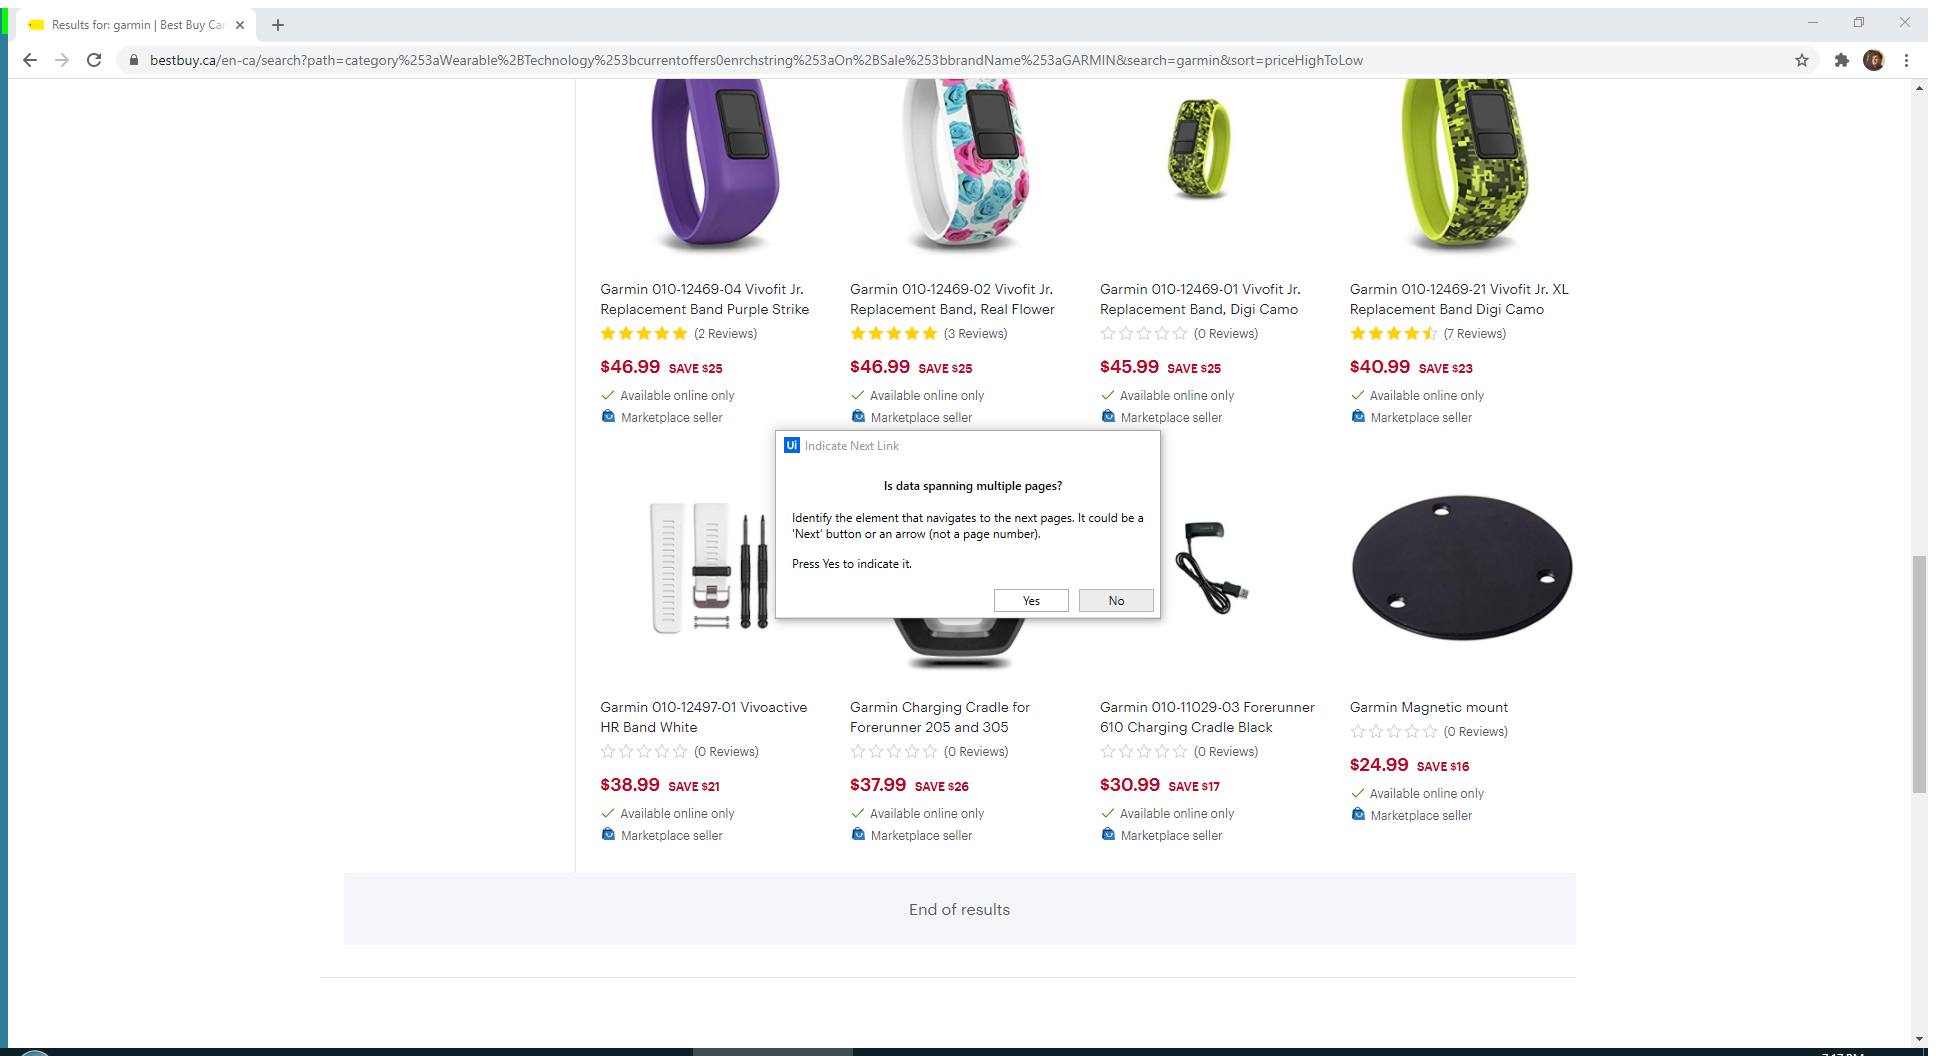
Workflow: Main

Step 1: Attach Browser 'Resultsfo Page' in window 'Results for: garmin | Best Buy Canada' (chrome.exe)

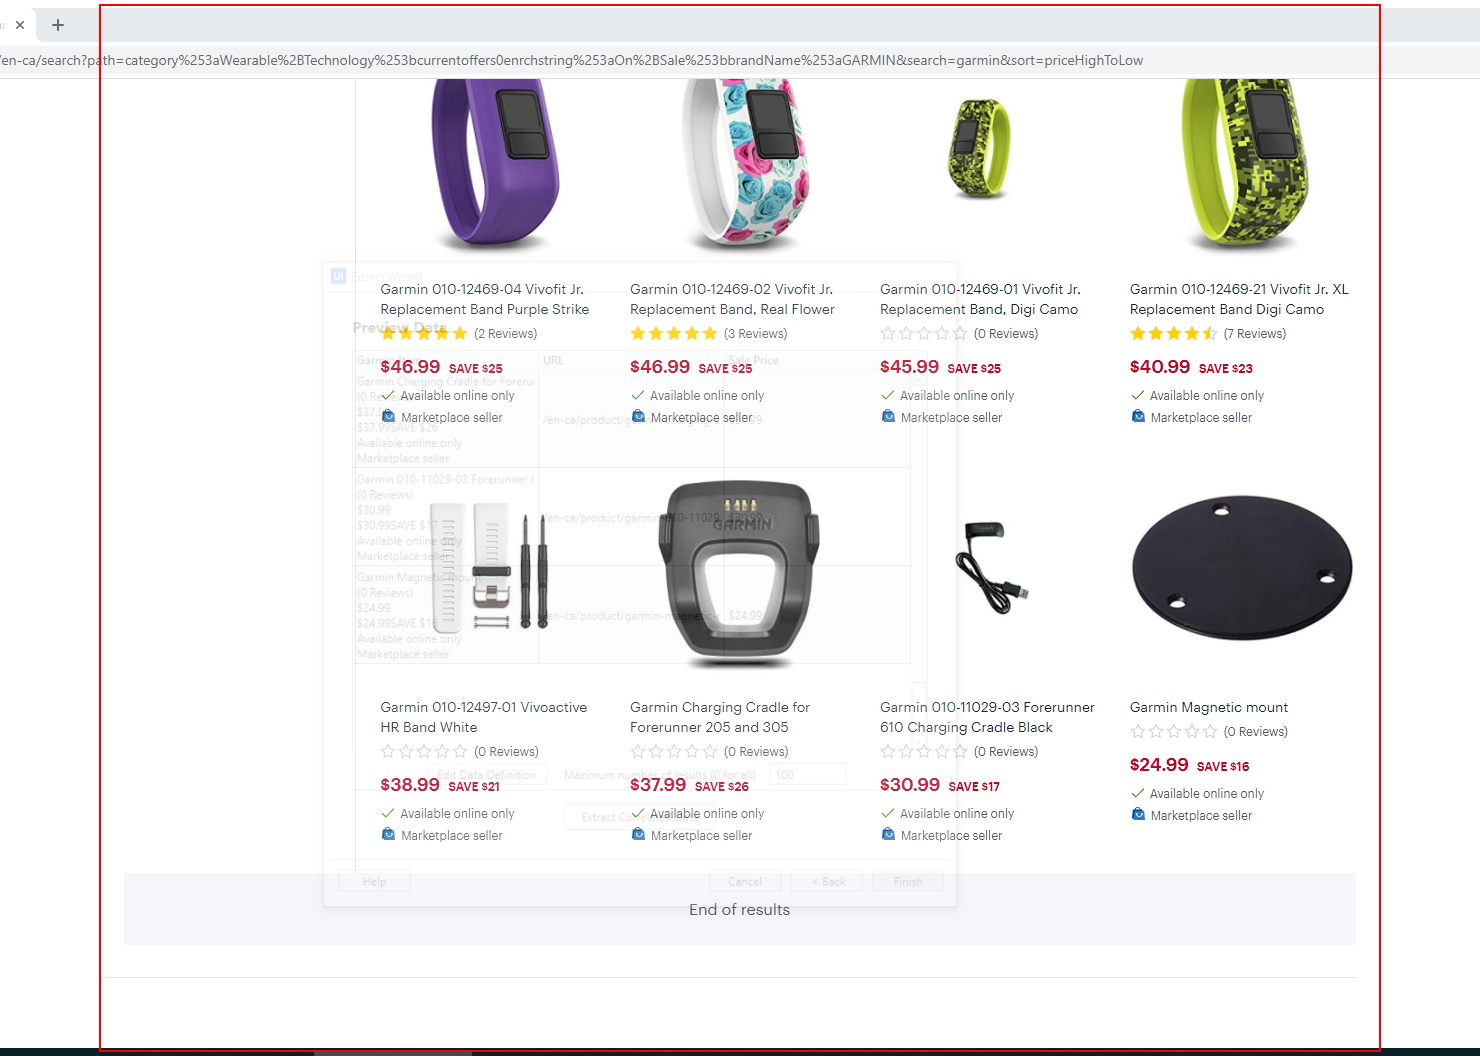
Step 2: get-text from the main